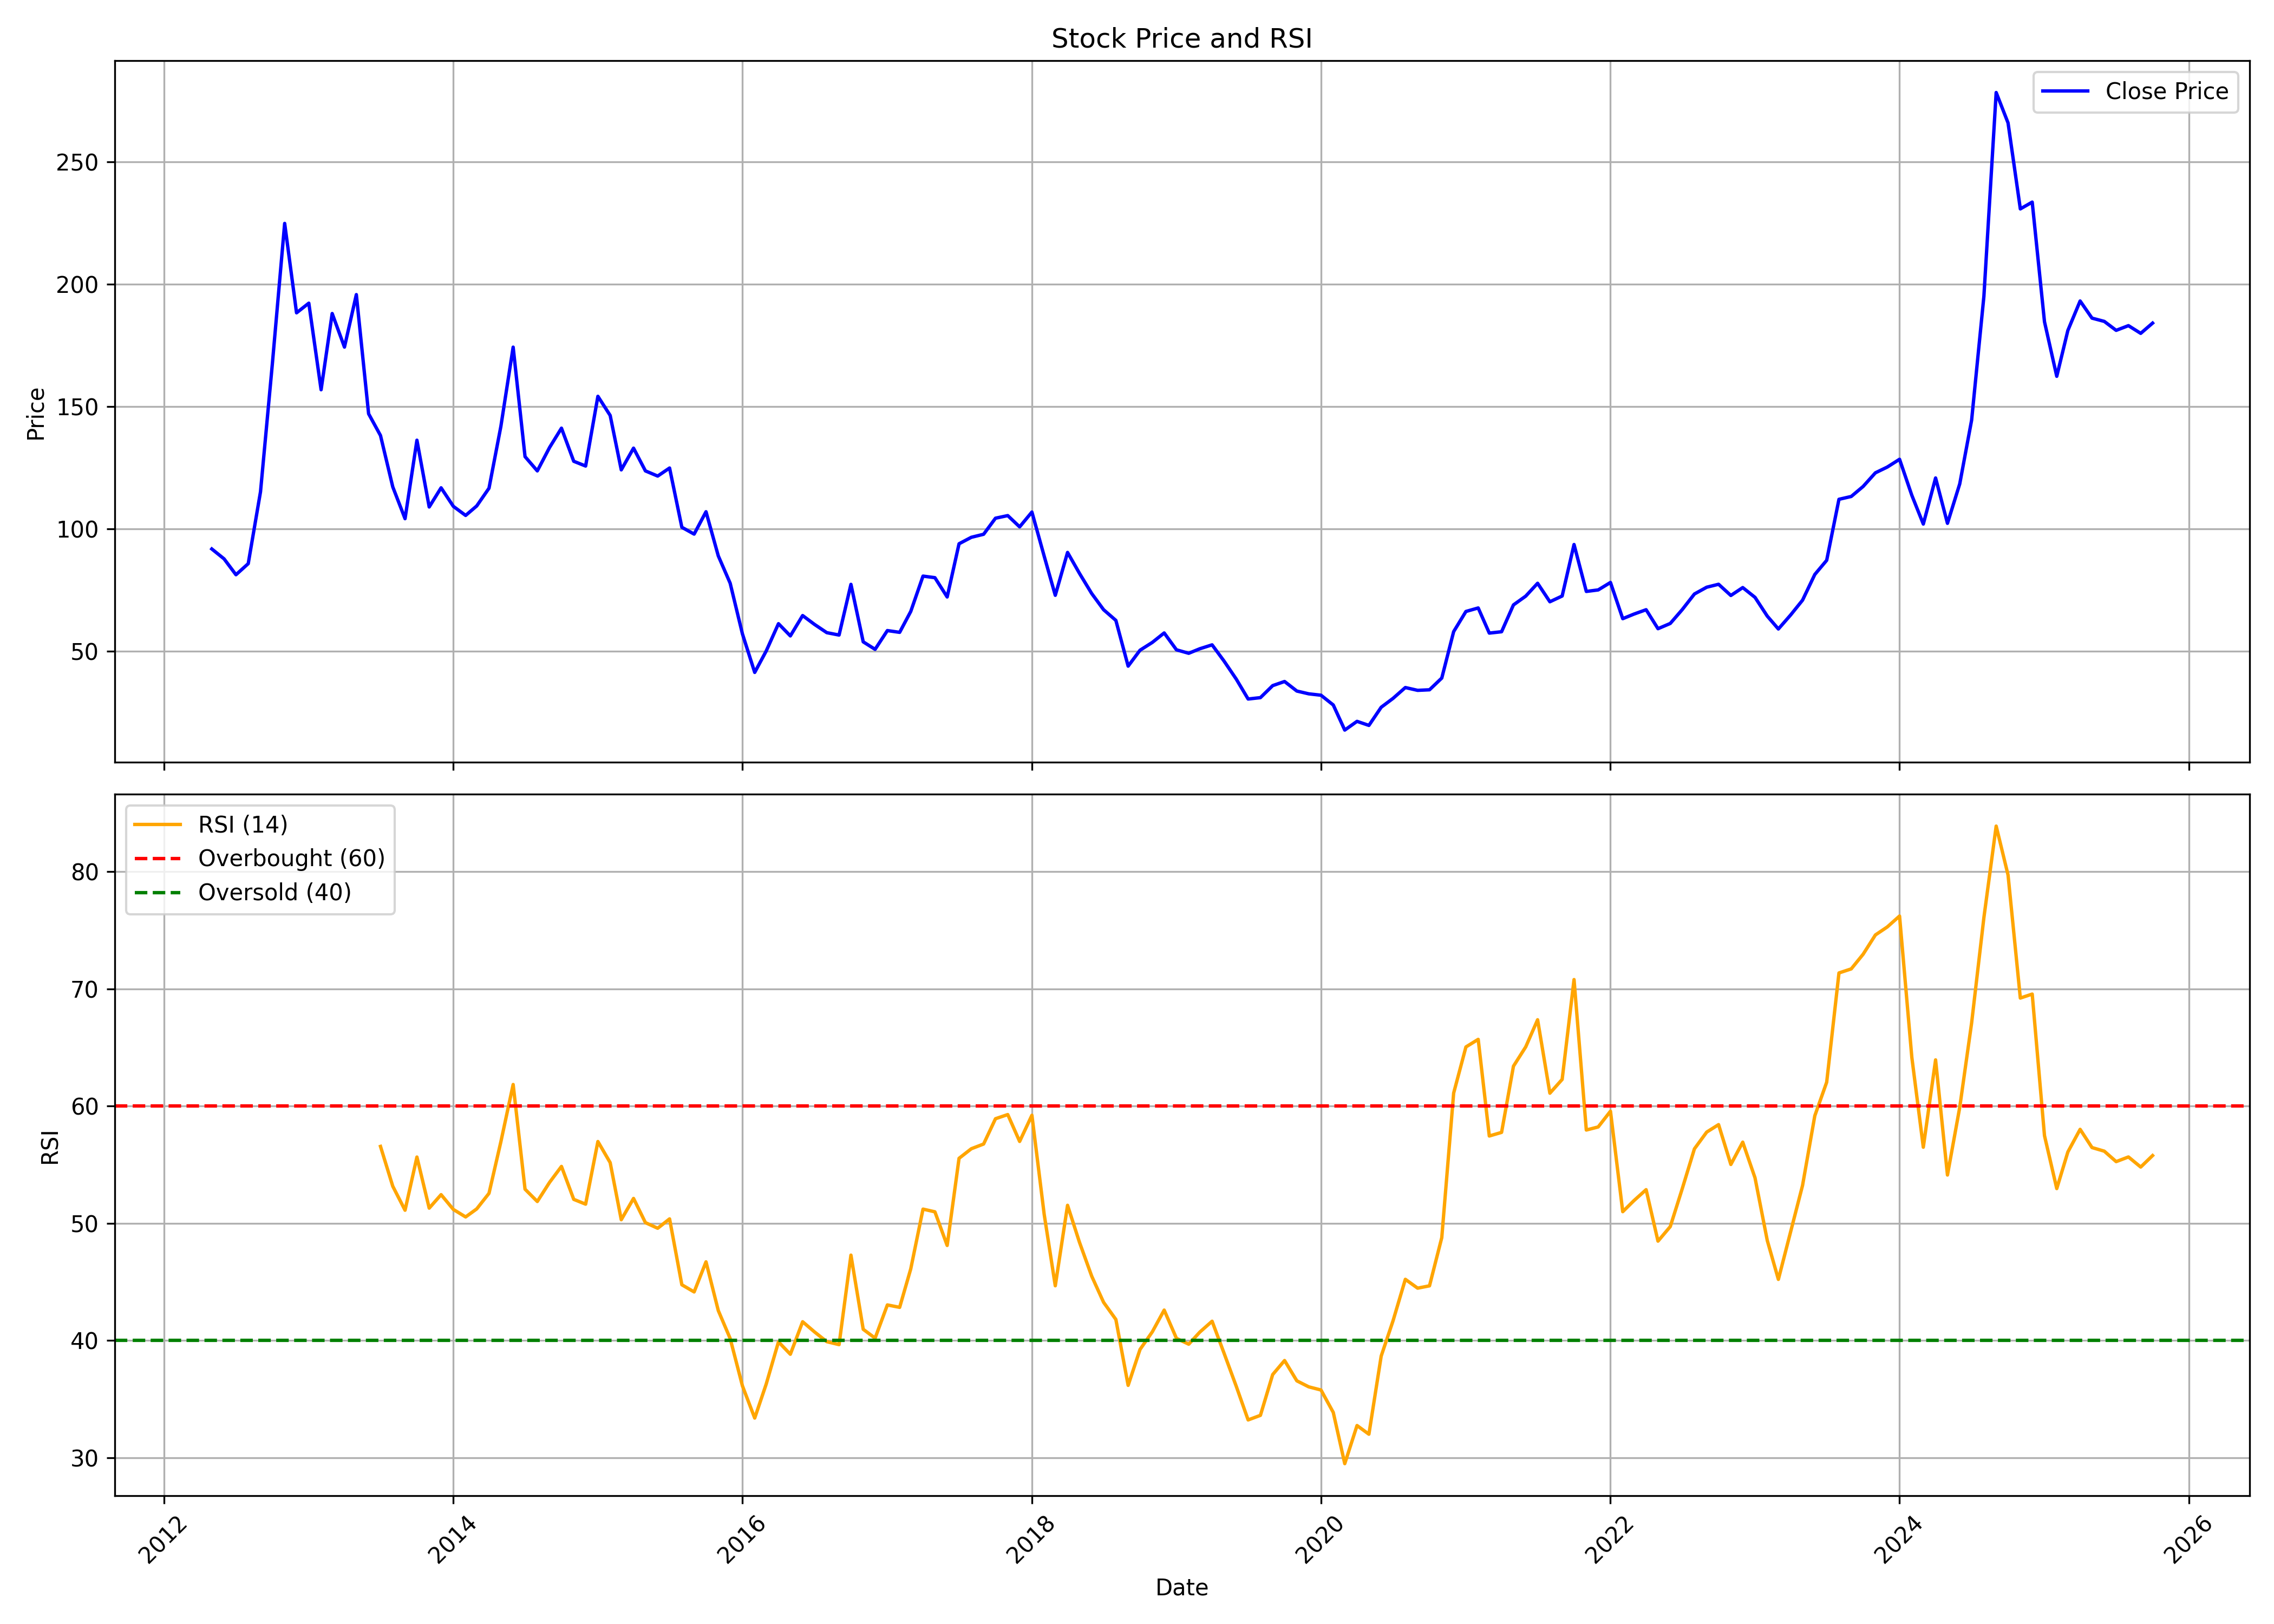

Data behind this chart, as committed beside it:
, date, symbol, open, high, low, close, volume, rsi
0, 2012-05-01, TBZ, 94.02, 99.98, 86.21, 91.73, 2178939, 
1, 2012-06-01, TBZ, 87.44, 95.53, 84.17, 87.68, 405874, 
2, 2012-07-01, TBZ, 87.44, 98.84, 78.33, 81.19, 1531621, 
3, 2012-08-01, TBZ, 80.9, 98.06, 71.91, 85.72, 6209129, 
4, 2012-09-01, TBZ, 86.46, 119.6, 83.51, 115.1, 6245388, 
5, 2012-10-01, TBZ, 116.6, 173.4, 112.8, 167.6, 22813607, 
6, 2012-11-01, TBZ, 171.8, 244.1, 169.9, 224.9, 16628491, 
7, 2012-12-01, TBZ, 227.1, 246.8, 173.6, 188.3, 4351944, 
8, 2013-01-01, TBZ, 195.2, 221.9, 179.6, 192.3, 3968242, 
9, 2013-02-01, TBZ, 192.9, 198, 150.6, 156.9, 2668834, 
10, 2013-03-01, TBZ, 156.1, 214.7, 152.2, 188, 5366122, 
11, 2013-04-01, TBZ, 188.9, 199.1, 156.3, 174.3, 1947324, 
12, 2013-05-01, TBZ, 174.3, 215.4, 157.2, 195.8, 2200080, 
13, 2013-06-01, TBZ, 194.2, 208.9, 134.6, 147, 2092316, 
14, 2013-07-01, TBZ, 149.7, 186.7, 130, 138.1, 3708010, 56.55
15, 2013-08-01, TBZ, 140.1, 150.6, 110, 117.1, 1219096, 53.15
16, 2013-09-01, TBZ, 117.6, 127.1, 103.4, 104.1, 1069556, 51.11
17, 2013-10-01, TBZ, 106.7, 141.2, 96.78, 136.2, 8213374, 55.65
18, 2013-11-01, TBZ, 138, 140.8, 106.8, 108.9, 4651335, 51.29
19, 2013-12-01, TBZ, 108.6, 122.5, 106.7, 116.7, 3034651, 52.44
20, 2014-01-01, TBZ, 117.6, 119.3, 104.8, 109.2, 3702006, 51.18
21, 2014-02-01, TBZ, 108.4, 111.7, 102.2, 105.4, 2680717, 50.54
22, 2014-03-01, TBZ, 105.4, 110.5, 102.6, 109.3, 2390573, 51.22
23, 2014-04-01, TBZ, 110.1, 123.4, 106.4, 116.6, 3137780, 52.55
24, 2014-05-01, TBZ, 116.6, 164.6, 115.3, 141.9, 6308356, 56.95
25, 2014-06-01, TBZ, 145.1, 187.5, 139.3, 174.3, 5532417, 61.83
26, 2014-07-01, TBZ, 175.7, 181, 125.1, 129.5, 2920053, 52.9
27, 2014-08-01, TBZ, 127.5, 144.9, 114.2, 123.7, 3082772, 51.85
28, 2014-09-01, TBZ, 125.8, 158.4, 123.7, 133.3, 5793932, 53.49
29, 2014-10-01, TBZ, 134.1, 147.1, 125.1, 141.1, 3526947, 54.85
30, 2014-11-01, TBZ, 141.7, 142.4, 125.3, 127.6, 1256307, 52.04
31, 2014-12-01, TBZ, 145.6, 153.1, 119.8, 125.7, 4148064, 51.63
32, 2015-01-01, TBZ, 125.3, 159.1, 123.1, 154.2, 4584179, 56.97
33, 2015-02-01, TBZ, 154.1, 156.8, 134.1, 146.4, 2767762, 55.17
34, 2015-03-01, TBZ, 148, 148.3, 118.7, 124.1, 1439963, 50.3
35, 2015-04-01, TBZ, 124.3, 139.6, 120.4, 133, 852557, 52.12
36, 2015-05-01, TBZ, 133, 137.5, 121.9, 123.7, 666598, 50.05
37, 2015-06-01, TBZ, 125.9, 132, 116.5, 121.6, 945881, 49.57
38, 2015-07-01, TBZ, 124.9, 140.7, 120.2, 124.9, 1507889, 50.37
39, 2015-08-01, TBZ, 126, 129.5, 94.04, 100.6, 1443194, 44.75
40, 2015-09-01, TBZ, 99.88, 105.8, 94.46, 97.81, 682299, 44.14
41, 2015-10-01, TBZ, 99.06, 123.3, 97.49, 107, 2562855, 46.71
42, 2015-11-01, TBZ, 108.1, 111.2, 86.26, 88.91, 1635990, 42.55
43, 2015-12-01, TBZ, 89.76, 92.19, 73.84, 77.72, 4332190, 40.17
44, 2016-01-01, TBZ, 77.72, 80.84, 54.85, 56.98, 2034567, 36.13
45, 2016-02-01, TBZ, 57.32, 60.1, 40.85, 41.23, 2338513, 33.38
46, 2016-03-01, TBZ, 42.08, 52.58, 40.55, 49.98, 14821441, 36.28
47, 2016-04-01, TBZ, 49.34, 64.79, 47.85, 61.16, 15788747, 39.88
48, 2016-05-01, TBZ, 60.86, 62.66, 50.96, 56.17, 7266413, 38.82
49, 2016-06-01, TBZ, 56.38, 65.64, 53.86, 64.49, 7467420, 41.6
50, 2016-07-01, TBZ, 64.88, 65.73, 56.6, 60.86, 5081903, 40.73
51, 2016-08-01, TBZ, 62.06, 62.66, 56.51, 57.49, 3640859, 39.9
52, 2016-09-01, TBZ, 58.82, 63.25, 53.78, 56.51, 7911357, 39.64
53, 2016-10-01, TBZ, 57.54, 78.24, 56.72, 77.25, 22938823, 47.28
54, 2016-11-01, TBZ, 74.52, 75.55, 48.91, 53.74, 7600427, 40.95
55, 2016-12-01, TBZ, 54.42, 60.74, 47.63, 50.66, 5361288, 40.2
56, 2017-01-01, TBZ, 51.18, 61.29, 50.02, 58.35, 5505274, 43.03
57, 2017-02-01, TBZ, 58.64, 63.08, 55.91, 57.62, 4012918, 42.83
58, 2017-03-01, TBZ, 57.96, 68.8, 52.41, 66.16, 8152274, 46.1
59, 2017-04-01, TBZ, 66.16, 87.46, 65.73, 80.63, 10654202, 51.2
... 102 more rows
